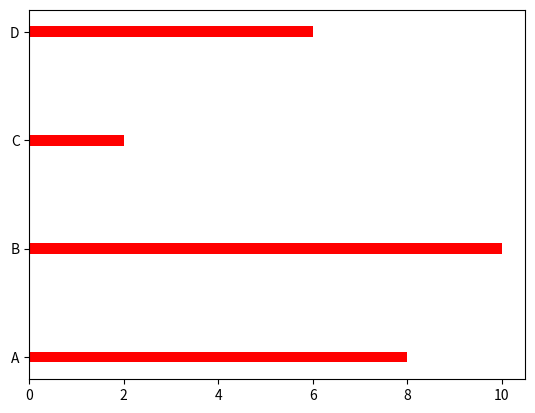

Reproduce this figure in Python.
import matplotlib.pyplot as plt
import numpy as np
x=np.array(["A", "B", "C", "D"])
y=np.array([8, 10, 2, 6])
plt.barh(x, y, color='r', height=0.1)
plt.show()